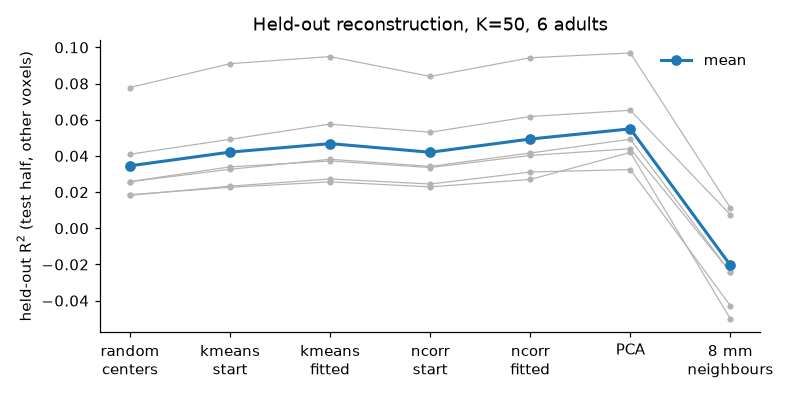

The file beside this chart, header and first rows:
subject, kmeans_fit, kmeans_start, ncorr_fit, ncorr_start, neighbour_8mm, pca, random, ols_ncorr_start, ols_ncorr_fit, ols_kmeans_start, ols_kmeans_fit, ols_pca, match_mm_fit, match_mm_start, train_objective_ncorr_start, train_objective_ncorr_fit, train_objective_kmeans_start, train_objective_kmeans_fit, train_r2_ncorr_start, train_r2_ncorr_fit, train_r2_kmeans_start, train_r2_kmeans_fit
sub-pixar123, 0.02725, 0.02327, 0.0311, 0.02446, -0.04279, 0.03245, 0.01824, 0.02425, 0.03086, 0.02481, 0.02701, 0.0553, 22.5, 18.21, 390056, 387303, 391503, 389095, 0.03649, 0.04413, 0.03264, 0.03933
sub-pixar124, 0.0949, 0.09097, 0.09425, 0.08391, 0.01131, 0.0969, 0.0778, 0.08371, 0.09404, 0.09333, 0.09458, 0.1718, 20.21, 14.7, 356267, 353539, 356185, 353896, 0.06505, 0.07325, 0.06536, 0.07234
sub-pixar125, 0.03815, 0.03261, 0.0416, 0.0342, -0.02435, 0.04923, 0.02575, 0.03403, 0.04136, 0.03467, 0.03794, 0.08568, 20.9, 15.98, 414123, 410643, 415811, 412831, 0.03773, 0.04679, 0.03342, 0.0412
sub-pixar126, 0.02567, 0.02265, 0.027, 0.02286, -0.05006, 0.04192, 0.01858, 0.02272, 0.02684, 0.02398, 0.0255, 0.07242, 18.66, 14.08, 423559, 420665, 424542, 422007, 0.03642, 0.04378, 0.03408, 0.04046
sub-pixar127, 0.05758, 0.04917, 0.06177, 0.05308, 0.00747, 0.06523, 0.04093, 0.05291, 0.06157, 0.05328, 0.05736, 0.1145, 20.94, 16.93, 417213, 414324, 419437, 415952, 0.04285, 0.05035, 0.03742, 0.04623
sub-pixar128, 0.0372, 0.03394, 0.04024, 0.03357, -0.02419, 0.04396, 0.02584, 0.03342, 0.04005, 0.03602, 0.037, 0.07627, 20.03, 16.62, 435294, 432542, 436755, 434110, 0.03173, 0.03875, 0.02818, 0.0349
